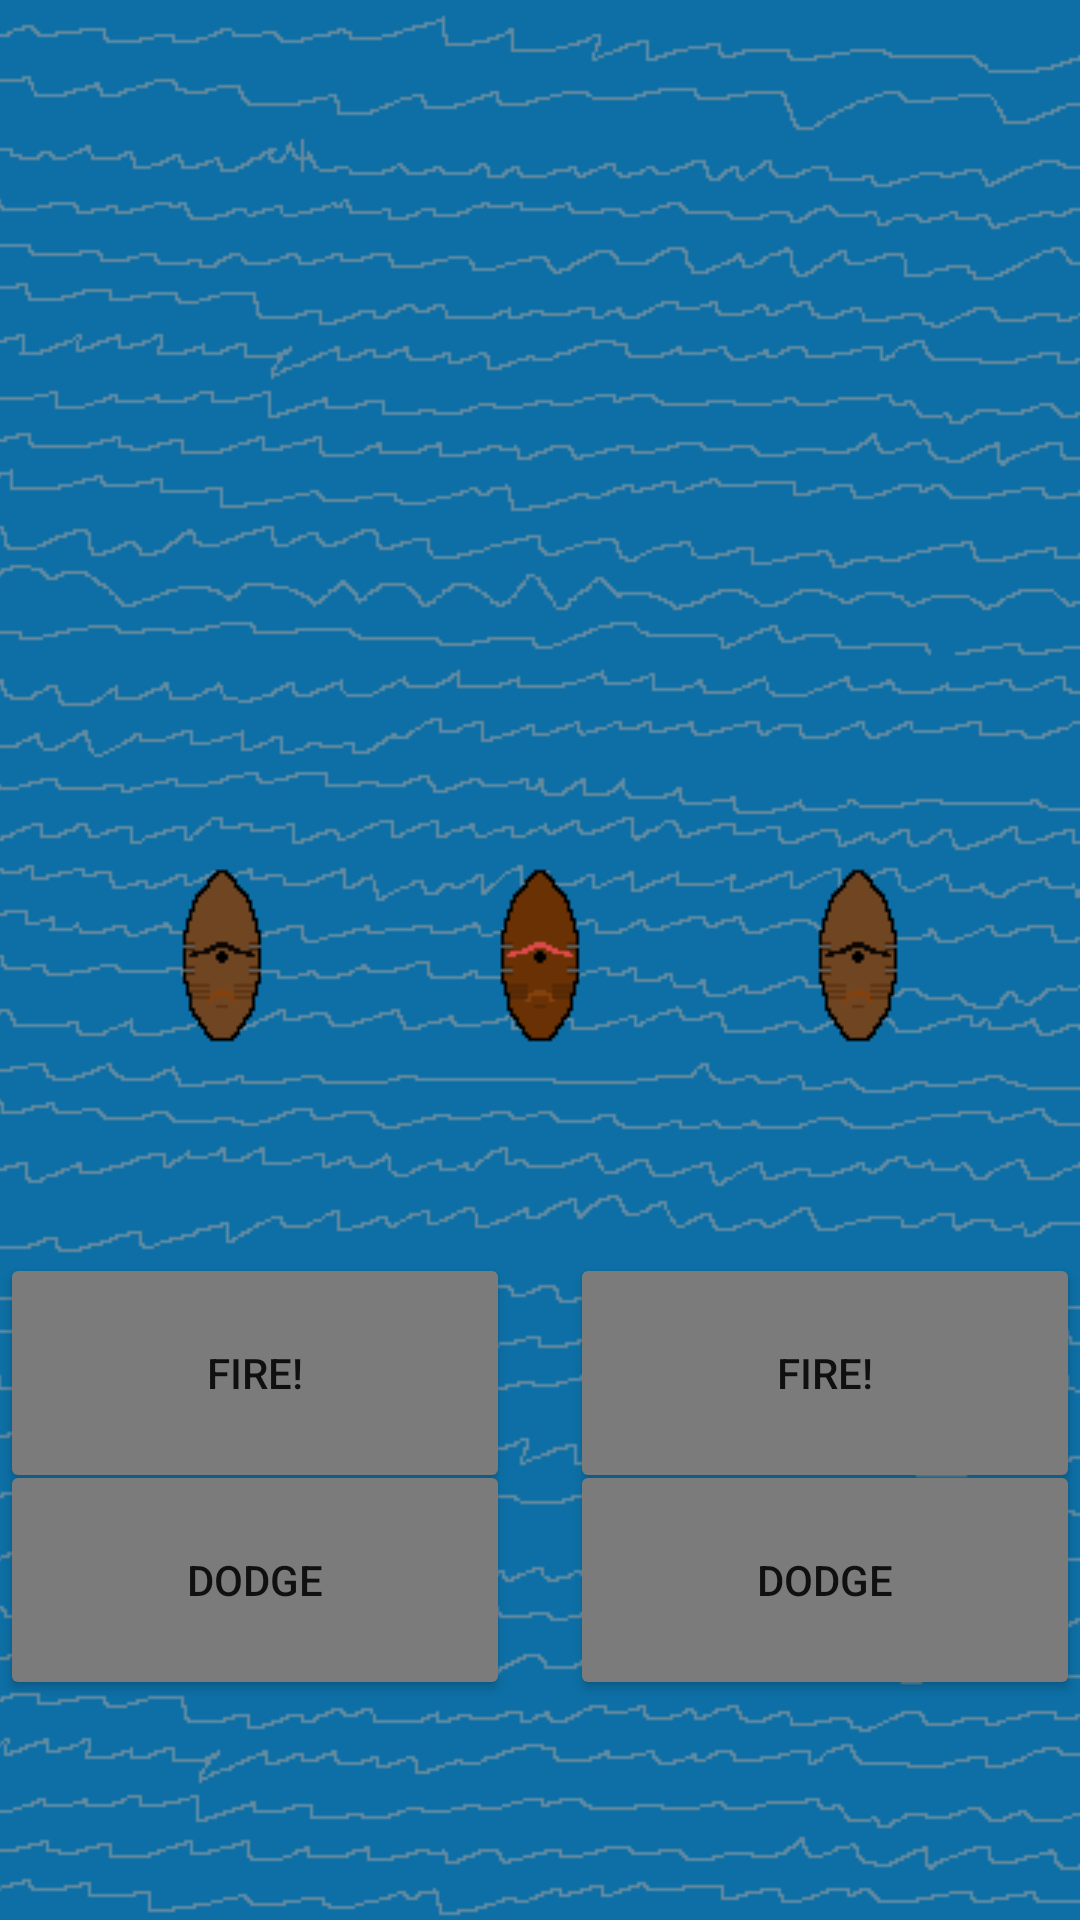

This screen was rendered from an Android layout file. Write that file and the resources it references.
<!-- AndroidManifest.xml: application theme Theme.TradeGame -->
<!-- res/layout/activity_battle.xml -->
<?xml version="1.0" encoding="utf-8"?>
<androidx.constraintlayout.widget.ConstraintLayout xmlns:android="http://schemas.android.com/apk/res/android"
    xmlns:app="http://schemas.android.com/apk/res-auto"
    xmlns:tools="http://schemas.android.com/tools"
    android:layout_width="match_parent"
    android:layout_height="match_parent"
    tools:context=".BattleActivity">

    <ImageView
        android:id="@+id/backgroundImage"
        android:layout_width="3000dp"
        android:layout_height="3000dp"
        app:layout_constraintBottom_toBottomOf="parent"
        app:layout_constraintEnd_toEndOf="parent"
        app:layout_constraintStart_toStartOf="parent"
        app:layout_constraintTop_toTopOf="parent"
        android:src="@drawable/seabackground" />

    <ImageView
        android:id="@+id/playerShipImage"
        android:layout_width="wrap_content"
        android:layout_height="wrap_content"
        app:layout_constraintBottom_toBottomOf="parent"
        app:layout_constraintEnd_toEndOf="parent"
        app:layout_constraintStart_toStartOf="parent"
        app:layout_constraintTop_toTopOf="parent"
        android:src="@drawable/playership" />

    <ImageView
        android:id="@+id/leftEnemyShipImage"
        android:layout_width="wrap_content"
        android:layout_height="wrap_content"
        app:layout_constraintBottom_toBottomOf="parent"
        app:layout_constraintEnd_toStartOf="@+id/playerShipImage"
        app:layout_constraintStart_toStartOf="parent"
        app:layout_constraintTop_toTopOf="parent"
        android:src="@drawable/enemyship" />

    <ImageView
        android:id="@+id/rightEnemyShipImage"
        android:layout_width="wrap_content"
        android:layout_height="wrap_content"
        app:layout_constraintBottom_toBottomOf="parent"
        app:layout_constraintEnd_toEndOf="parent"
        app:layout_constraintStart_toEndOf="@+id/playerShipImage"
        app:layout_constraintTop_toTopOf="parent"
        android:src="@drawable/enemyship" />

    <Button
        android:id="@+id/leftFireButton"
        android:layout_width="170dp"
        android:layout_height="80dp"
        android:backgroundTint="@color/button_gray"
        android:text="Fire!"
        app:layout_constraintBottom_toBottomOf="parent"
        app:layout_constraintEnd_toEndOf="parent"
        app:layout_constraintHorizontal_bias="0.0"
        app:layout_constraintStart_toStartOf="parent"
        app:layout_constraintTop_toTopOf="parent"
        app:layout_constraintVertical_bias="0.746" />

    <Button
        android:id="@+id/leftDodgeButton"
        android:layout_width="170dp"
        android:layout_height="80dp"
        android:backgroundTint="@color/button_gray"
        android:text="Dodge"
        app:layout_constraintBottom_toBottomOf="parent"
        app:layout_constraintEnd_toEndOf="parent"
        app:layout_constraintHorizontal_bias="0.0"
        app:layout_constraintStart_toStartOf="parent"
        app:layout_constraintTop_toTopOf="parent"
        app:layout_constraintVertical_bias="0.869" />

    <Button
        android:id="@+id/rightFireButton"
        android:layout_width="170dp"
        android:layout_height="80dp"
        android:backgroundTint="@color/button_gray"
        android:text="Fire!"
        app:layout_constraintBottom_toBottomOf="parent"
        app:layout_constraintEnd_toEndOf="parent"
        app:layout_constraintHorizontal_bias="1.0"
        app:layout_constraintStart_toStartOf="parent"
        app:layout_constraintTop_toTopOf="parent"
        app:layout_constraintVertical_bias="0.746" />

    <Button
        android:id="@+id/rightDodgeButton"
        android:layout_width="170dp"
        android:layout_height="80dp"
        android:backgroundTint="@color/button_gray"
        android:text="Dodge"
        app:layout_constraintBottom_toBottomOf="parent"
        app:layout_constraintEnd_toEndOf="parent"
        app:layout_constraintHorizontal_bias="1.0"
        app:layout_constraintStart_toStartOf="parent"
        app:layout_constraintTop_toTopOf="parent"
        app:layout_constraintVertical_bias="0.869" />

    <TextView
        android:id="@+id/wonScreenText"
        android:layout_width="150dp"
        android:layout_height="70dp"
        android:background="@color/button_gray"
        android:text="You Won!"
        android:textAlignment="center"
        android:textColor="@color/white"
        android:textSize="24sp"
        android:visibility="invisible"
        app:layout_constraintBottom_toBottomOf="parent"
        app:layout_constraintEnd_toEndOf="parent"
        app:layout_constraintHorizontal_bias="0.126"
        app:layout_constraintStart_toStartOf="parent"
        app:layout_constraintTop_toTopOf="parent"
        app:layout_constraintVertical_bias="0.078" />

    <Button
        android:id="@+id/wonBattleButton"
        android:layout_width="127dp"
        android:layout_height="70dp"
        android:layout_marginTop="20dp"
        android:backgroundTint="@color/button_gray"
        android:clickable="false"
        android:text="Proceed"
        android:visibility="invisible"
        app:layout_constraintEnd_toEndOf="parent"
        app:layout_constraintHorizontal_bias="0.165"
        app:layout_constraintStart_toStartOf="parent"
        app:layout_constraintTop_toBottomOf="@+id/wonScreenText" />

    <Button
        android:id="@+id/lostBattleButton"
        android:layout_width="127dp"
        android:layout_height="70dp"
        android:layout_marginTop="20dp"
        android:backgroundTint="@color/button_gray"
        android:clickable="false"
        android:text="Quit"
        android:visibility="invisible"
        app:layout_constraintEnd_toEndOf="parent"
        app:layout_constraintHorizontal_bias="0.838"
        app:layout_constraintStart_toStartOf="parent"
        app:layout_constraintTop_toBottomOf="@+id/lostScreenText" />

    <TextView
        android:id="@+id/lostScreenText"
        android:layout_width="150dp"
        android:layout_height="70dp"
        android:background="@color/button_gray"
        android:text="You Died!"
        android:textAlignment="center"
        android:textColor="@color/white"
        android:textSize="24sp"
        android:visibility="invisible"
        app:layout_constraintBottom_toBottomOf="parent"
        app:layout_constraintEnd_toEndOf="parent"
        app:layout_constraintHorizontal_bias="0.877"
        app:layout_constraintStart_toStartOf="parent"
        app:layout_constraintTop_toTopOf="parent"
        app:layout_constraintVertical_bias="0.077" />
</androidx.constraintlayout.widget.ConstraintLayout>
<!-- resources referenced by this layout -->
<resources>
  <color name="button_gray">#7C7B7B</color>
  <color name="white">#FFFFFFFF</color>
  <!-- drawable enemyship: png bitmap (drawable, 7275 bytes) -->
  <!-- drawable playership: png bitmap (drawable, 7305 bytes) -->
  <!-- drawable seabackground: png bitmap (drawable, 469784 bytes) -->
  <style name="Theme.TradeGame" parent="Theme.MaterialComponents.DayNight.DarkActionBar">
          
          <item name="colorPrimary">@color/purple_500</item>
          <item name="colorPrimaryVariant">@color/purple_700</item>
          <item name="colorOnPrimary">@color/white</item>
          
          <item name="colorSecondary">@color/teal_200</item>
          <item name="colorSecondaryVariant">@color/teal_700</item>
          <item name="colorOnSecondary">@color/black</item>
          
          <item name="android:statusBarColor" tools:targetApi="l">?attr/colorPrimaryVariant</item>
          
      </style>
  <color name="purple_500">#FF6200EE</color>
  <color name="purple_700">#FF3700B3</color>
  <color name="teal_200">#FF03DAC5</color>
  <color name="teal_700">#FF018786</color>
  <color name="black">#FF000000</color>
</resources>
